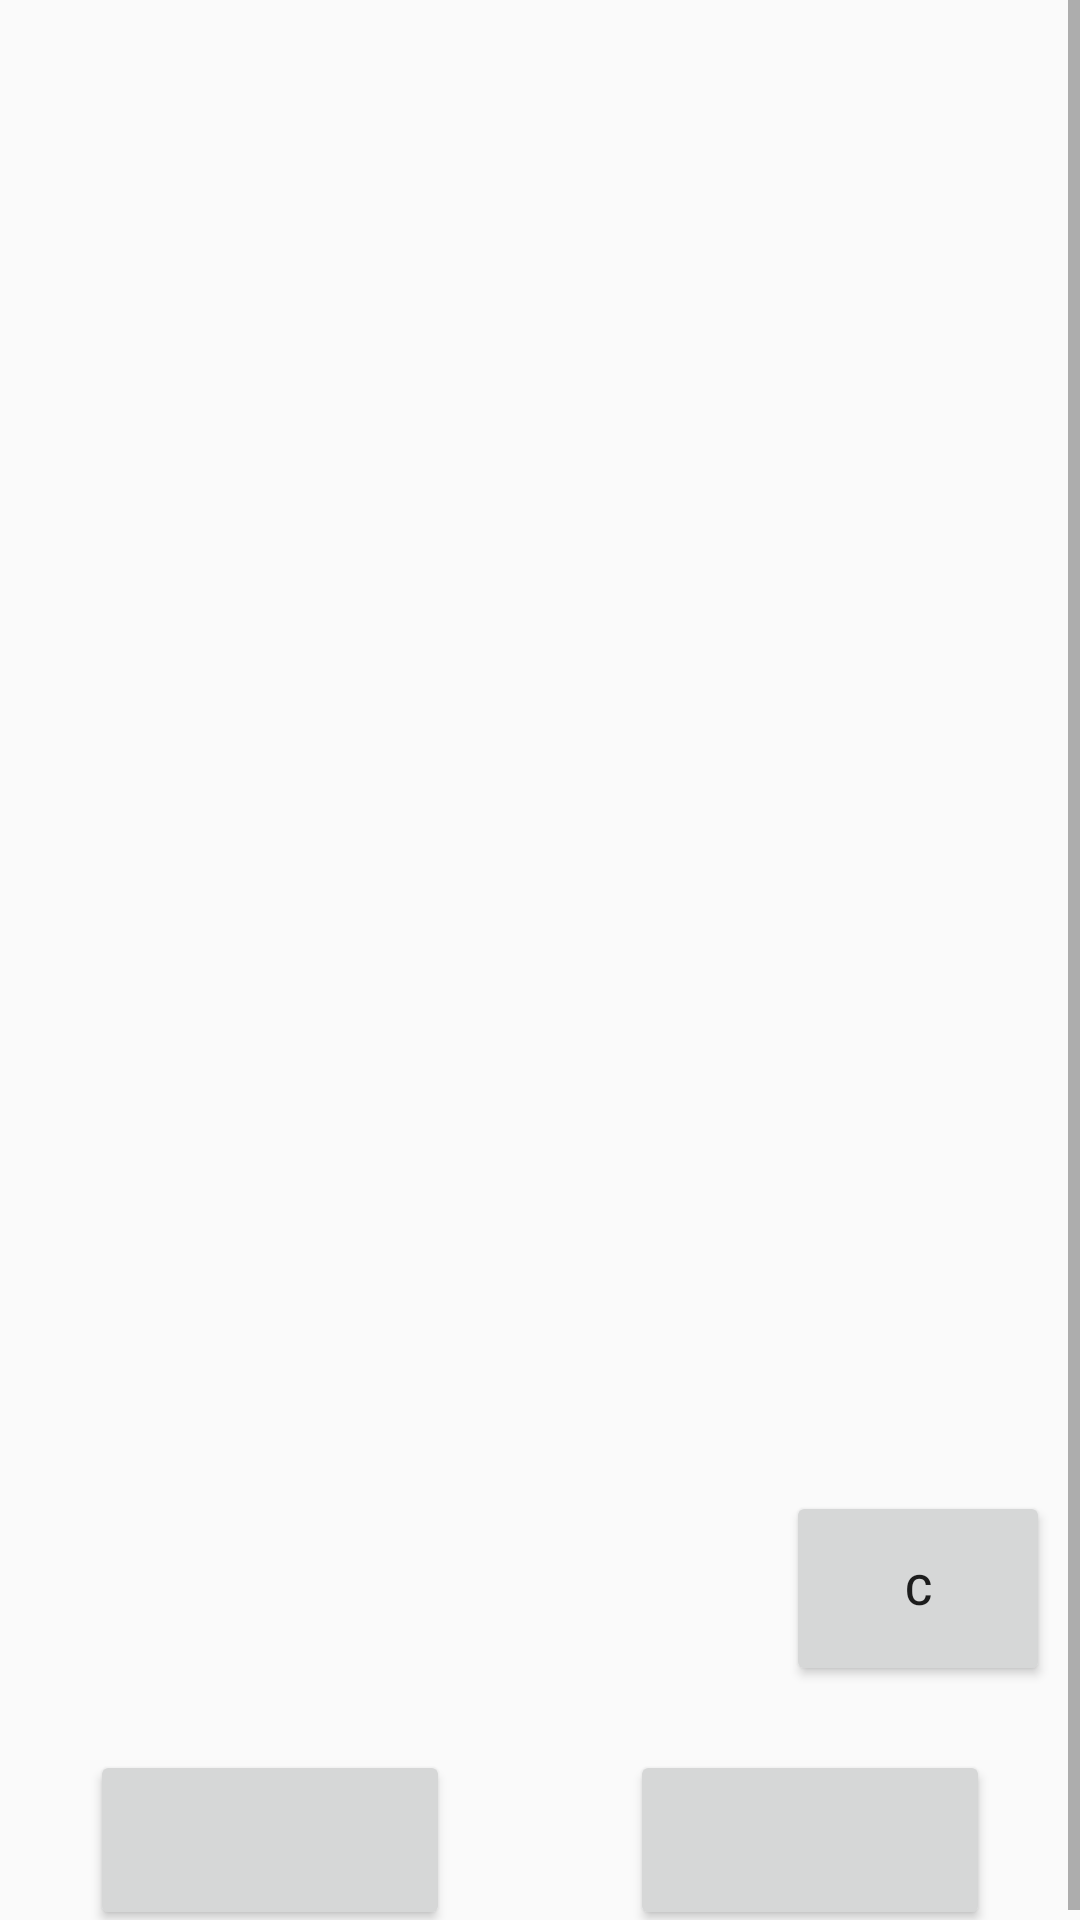

Write the Android layout XML for this screen, with the resource values it uses.
<!-- AndroidManifest.xml: application theme AppTheme -->
<!-- res/layout/activity_focamera.xml -->
<ScrollView
    xmlns:android="http://schemas.android.com/apk/res/android"
    xmlns:tools="http://schemas.android.com/tools"
    android:layout_width="match_parent"
    android:layout_height="match_parent"
    android:layout_marginTop="20dp">

    <LinearLayout
        android:layout_width="match_parent"
        android:layout_height="match_parent"
        android:layout_gravity="center"
        android:gravity="center"
        android:orientation="vertical"
        tools:context=".Focamera">

        <ImageView
            android:id="@+id/imageView"
            android:layout_width="match_parent"
            android:layout_height="400dp"
            android:layout_gravity="center"
            android:contentDescription="@string/app_name" />

        <View
            android:id="@+id/colorView"
            android:layout_width="match_parent"
            android:layout_height="70dp"
            android:layout_marginTop="20dp"/>

        <RelativeLayout
            android:layout_width="match_parent"
            android:layout_height="match_parent">

            <TextView
                android:id="@+id/resultTv"
                android:layout_width="wrap_content"
                android:layout_height="match_parent"
                android:layout_marginLeft="20dp"
                android:layout_marginTop="10dp"
                android:text=""
                android:textColor="#000"
                android:textSize="18sp" />

            <TextView
                android:id="@+id/hex"
                android:layout_width="wrap_content"
                android:layout_height="match_parent"
                android:layout_marginLeft="20dp"
                android:layout_marginTop="20dp"
                android:text=""
                android:textColor="#000"
                android:textSize="18sp" />

            <TextView
                android:id="@+id/name"
                android:layout_width="wrap_content"
                android:layout_height="match_parent"
                android:layout_marginLeft="20dp"
                android:layout_marginTop="52dp"
                android:text=""
                android:textColor="#000"
                android:textSize="18sp" />

            <Button
                android:id="@+id/copy"
                android:layout_width="wrap_content"
                android:layout_height="65dp"
                android:layout_alignParentRight="true"
                android:layout_marginTop="10dp"
                android:layout_marginRight="10dp"
                android:text="@string/copy" />
        </RelativeLayout>

        <LinearLayout
            android:layout_width="match_parent"
            android:layout_height="wrap_content"
            android:layout_marginTop="20dp"
            android:orientation="horizontal">

            <Button
                android:id="@+id/again_btn"
                android:layout_width="wrap_content"
                android:layout_height="60sp"
                android:layout_columnWeight="1"
                android:layout_marginLeft="30dp"
                android:layout_marginRight="30dp"
                android:layout_weight="1"
                />

            <Button
                android:id="@+id/forward_btn"
                android:layout_width="wrap_content"
                android:layout_height="60sp"
                android:layout_columnWeight="1"
                android:layout_marginLeft="30dp"
                android:layout_marginRight="30dp"
                android:layout_weight="1"
               />
        </LinearLayout>

    </LinearLayout>
</ScrollView>
<!-- resources referenced by this layout -->
<resources>
  <string name="app_name">ColorBlindAssistant</string>
  <string name="copy">C</string>
  <style name="AppTheme" parent="Theme.AppCompat.Light.NoActionBar">
          <item name="colorPrimary">@color/colorPrimary</item>
          <item name="colorPrimaryDark">@color/colorPrimaryDark</item>
          <item name="colorAccent">@color/colorAccent</item>
      </style>
  <color name="colorPrimary">#000000</color>
  <color name="colorPrimaryDark">#00574B</color>
  <color name="colorAccent">#D81B60</color>
</resources>
